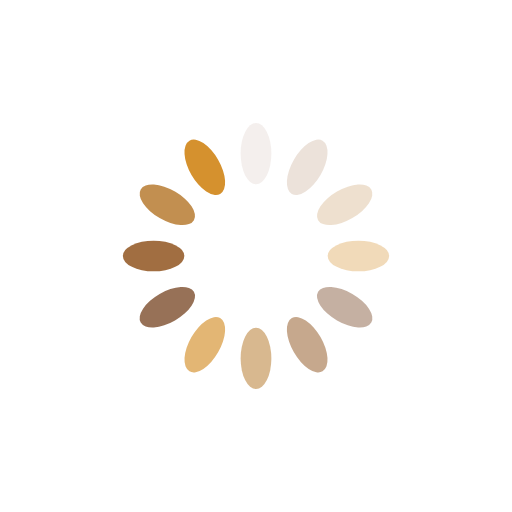
t = 0.00 s
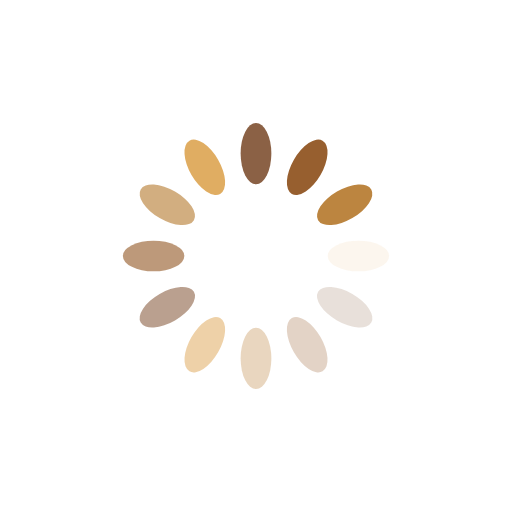
t = 0.27 s
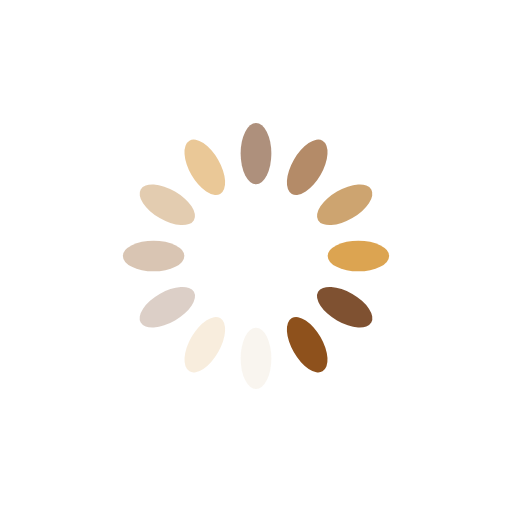
t = 0.54 s
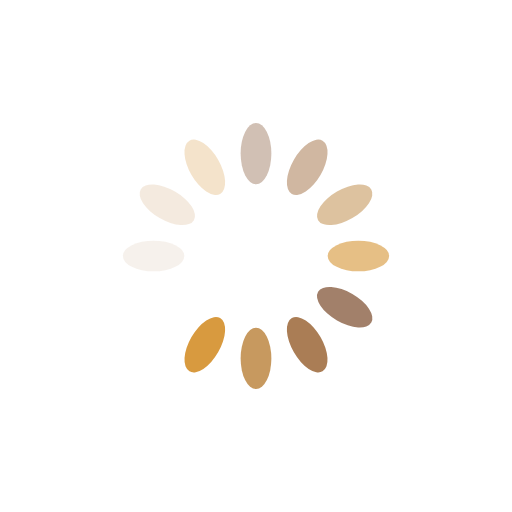
t = 0.81 s

The animated SVG that drew these frames (rendered in a browser with its animation timeline set to each time). Animation: 12 SMIL elements (animate=12); one cycle of 1.07 s, repeats indefinitely.

<?xml version="1.0" encoding="utf-8"?>
<svg xmlns="http://www.w3.org/2000/svg" xmlns:xlink="http://www.w3.org/1999/xlink" style="margin: auto; background: none; display: block; shape-rendering: auto;" width="124px" height="124px" viewBox="0 0 100 100" preserveAspectRatio="xMidYMid">
<g transform="rotate(0 50 50)">
  <rect x="47" y="24" rx="3" ry="6" width="6" height="12" fill="#74411f">
    <animate attributeName="opacity" values="1;0" keyTimes="0;1" dur="1.075268817204301s" begin="-0.985663082437276s" repeatCount="indefinite"></animate>
  </rect>
</g><g transform="rotate(30 50 50)">
  <rect x="47" y="24" rx="3" ry="6" width="6" height="12" fill="#8e511c">
    <animate attributeName="opacity" values="1;0" keyTimes="0;1" dur="1.075268817204301s" begin="-0.8960573476702509s" repeatCount="indefinite"></animate>
  </rect>
</g><g transform="rotate(60 50 50)">
  <rect x="47" y="24" rx="3" ry="6" width="6" height="12" fill="#bc8540">
    <animate attributeName="opacity" values="1;0" keyTimes="0;1" dur="1.075268817204301s" begin="-0.8064516129032258s" repeatCount="indefinite"></animate>
  </rect>
</g><g transform="rotate(90 50 50)">
  <rect x="47" y="24" rx="3" ry="6" width="6" height="12" fill="#d5912e">
    <animate attributeName="opacity" values="1;0" keyTimes="0;1" dur="1.075268817204301s" begin="-0.7168458781362007s" repeatCount="indefinite"></animate>
  </rect>
</g><g transform="rotate(120 50 50)">
  <rect x="47" y="24" rx="3" ry="6" width="6" height="12" fill="#74411f">
    <animate attributeName="opacity" values="1;0" keyTimes="0;1" dur="1.075268817204301s" begin="-0.6272401433691757s" repeatCount="indefinite"></animate>
  </rect>
</g><g transform="rotate(150 50 50)">
  <rect x="47" y="24" rx="3" ry="6" width="6" height="12" fill="#8e511c">
    <animate attributeName="opacity" values="1;0" keyTimes="0;1" dur="1.075268817204301s" begin="-0.5376344086021505s" repeatCount="indefinite"></animate>
  </rect>
</g><g transform="rotate(180 50 50)">
  <rect x="47" y="24" rx="3" ry="6" width="6" height="12" fill="#bc8540">
    <animate attributeName="opacity" values="1;0" keyTimes="0;1" dur="1.075268817204301s" begin="-0.44802867383512546s" repeatCount="indefinite"></animate>
  </rect>
</g><g transform="rotate(210 50 50)">
  <rect x="47" y="24" rx="3" ry="6" width="6" height="12" fill="#d5912e">
    <animate attributeName="opacity" values="1;0" keyTimes="0;1" dur="1.075268817204301s" begin="-0.35842293906810035s" repeatCount="indefinite"></animate>
  </rect>
</g><g transform="rotate(240 50 50)">
  <rect x="47" y="24" rx="3" ry="6" width="6" height="12" fill="#74411f">
    <animate attributeName="opacity" values="1;0" keyTimes="0;1" dur="1.075268817204301s" begin="-0.26881720430107525s" repeatCount="indefinite"></animate>
  </rect>
</g><g transform="rotate(270 50 50)">
  <rect x="47" y="24" rx="3" ry="6" width="6" height="12" fill="#8e511c">
    <animate attributeName="opacity" values="1;0" keyTimes="0;1" dur="1.075268817204301s" begin="-0.17921146953405018s" repeatCount="indefinite"></animate>
  </rect>
</g><g transform="rotate(300 50 50)">
  <rect x="47" y="24" rx="3" ry="6" width="6" height="12" fill="#bc8540">
    <animate attributeName="opacity" values="1;0" keyTimes="0;1" dur="1.075268817204301s" begin="-0.08960573476702509s" repeatCount="indefinite"></animate>
  </rect>
</g><g transform="rotate(330 50 50)">
  <rect x="47" y="24" rx="3" ry="6" width="6" height="12" fill="#d5912e">
    <animate attributeName="opacity" values="1;0" keyTimes="0;1" dur="1.075268817204301s" begin="0s" repeatCount="indefinite"></animate>
  </rect>
</g>
<!-- [ldio] generated by https://loading.io/ --></svg>